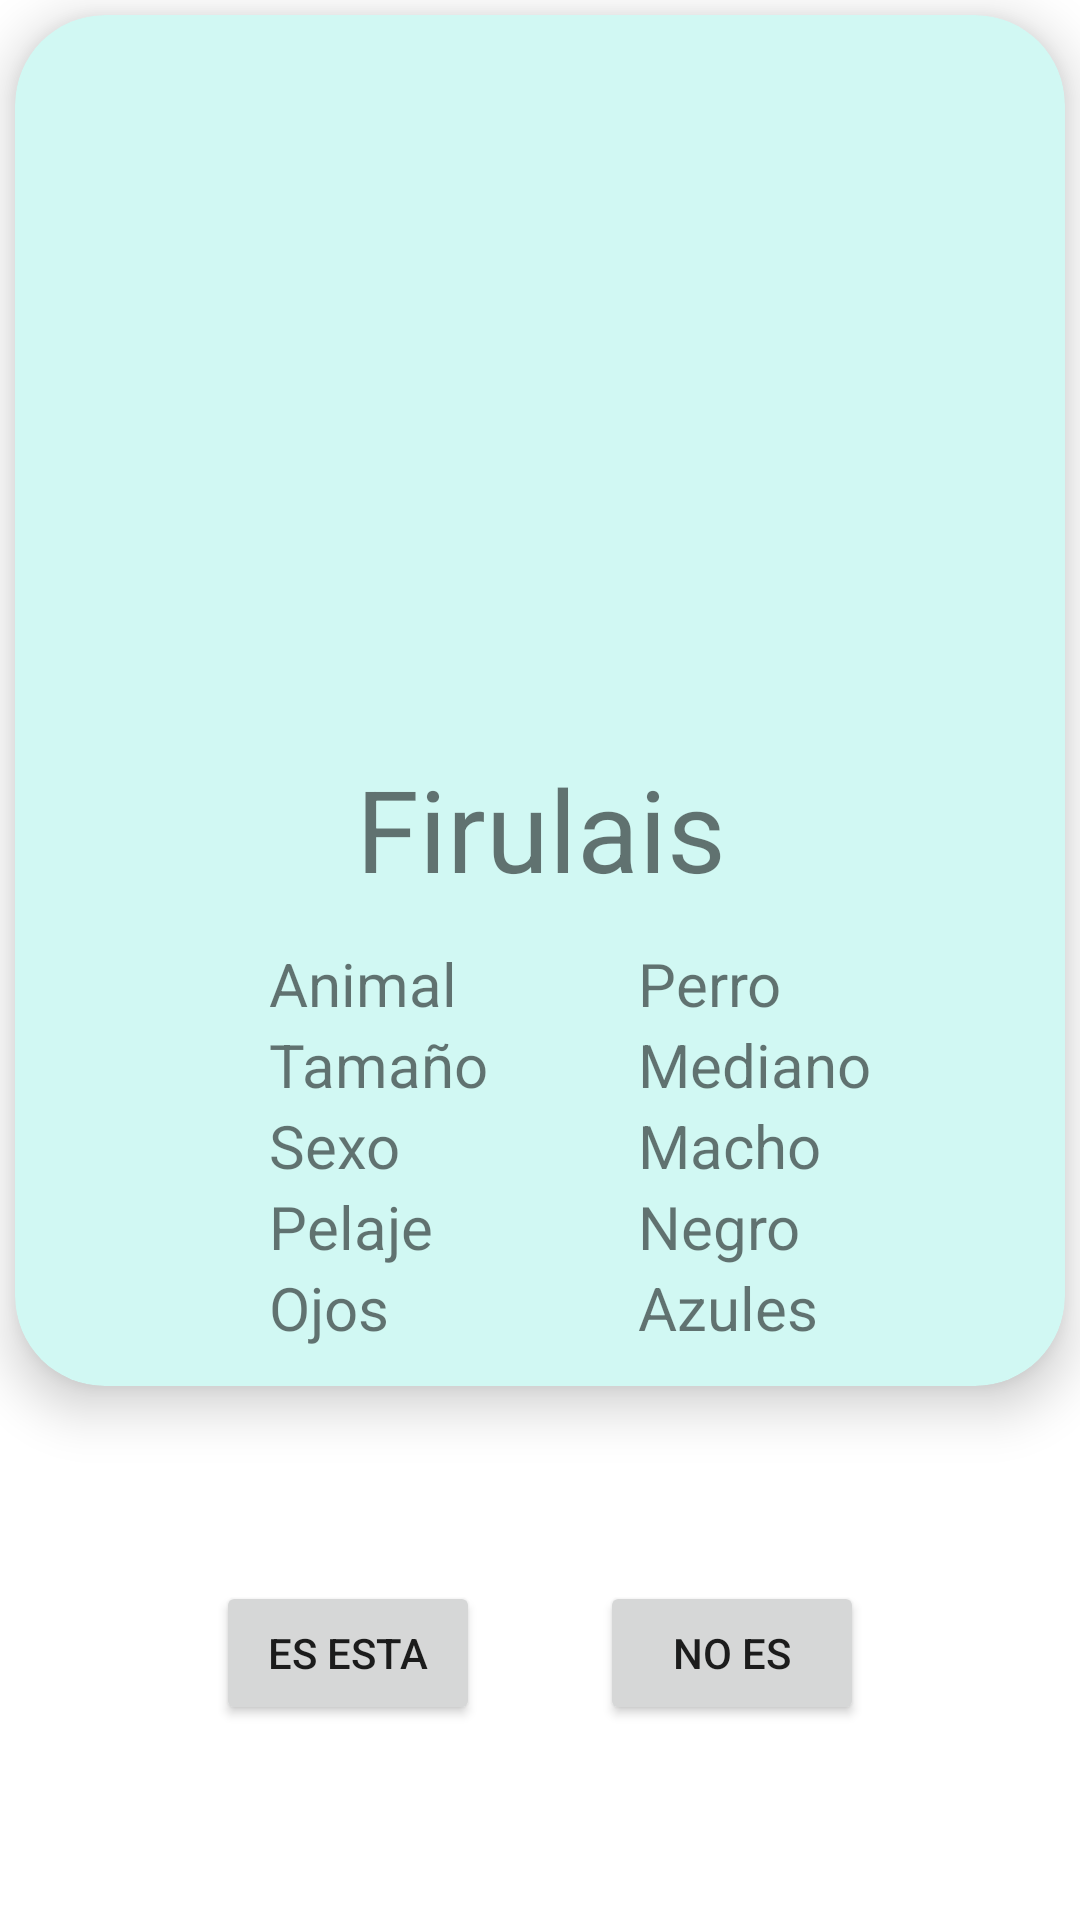

Here is an Android app screen rendered from its layout file. Give the layout XML and the strings, colors and styles it references.
<!-- AndroidManifest.xml: application theme Theme.AlToquePerro -->
<!-- res/layout/similar_pet_fragment.xml -->
<?xml version="1.0" encoding="utf-8"?>
<androidx.constraintlayout.widget.ConstraintLayout xmlns:android="http://schemas.android.com/apk/res/android"
    xmlns:app="http://schemas.android.com/apk/res-auto"
    xmlns:tools="http://schemas.android.com/tools"
    android:layout_width="match_parent"
    android:layout_height="match_parent">

    <androidx.cardview.widget.CardView
        android:id="@+id/cardItem"
        android:layout_width="match_parent"
        android:layout_height="wrap_content"
        android:layout_margin="5dp"
        android:layout_marginEnd="4dp"
        app:cardBackgroundColor="#D1F8F3"
        app:cardCornerRadius="30dp"
        app:cardElevation="10dp"
        app:layout_constraintEnd_toEndOf="parent"
        app:layout_constraintStart_toStartOf="parent"
        app:layout_constraintTop_toTopOf="parent">

        <androidx.constraintlayout.widget.ConstraintLayout
            android:id="@+id/constraintLayout"
            android:layout_width="match_parent"
            android:layout_height="457dp"
            tools:context=".fragments.SimilarPetFragment"

            >

            <ImageView
                android:id="@+id/imageSimilarPetDetail"
                android:layout_width="153dp"
                android:layout_height="182dp"
                android:adjustViewBounds="true"
                android:scaleType="fitXY"
                app:layout_constraintBottom_toTopOf="@+id/txtSimilarPetName"
                app:layout_constraintEnd_toEndOf="parent"
                app:layout_constraintHorizontal_bias="0.502"
                app:layout_constraintStart_toStartOf="parent"
                app:layout_constraintTop_toTopOf="parent"
                app:layout_constraintVertical_bias="0.593"
                tools:src="@tools:sample/avatars" />

            <TextView
                android:id="@+id/txtSimilarPetName"
                android:layout_width="wrap_content"
                android:layout_height="wrap_content"
                android:text="Firulais"
                android:textSize="38sp"
                app:layout_constraintBottom_toBottomOf="parent"
                app:layout_constraintEnd_toEndOf="parent"
                app:layout_constraintHorizontal_bias="0.501"
                app:layout_constraintStart_toStartOf="parent"
                app:layout_constraintTop_toTopOf="parent"
                app:layout_constraintVertical_bias="0.605" />

            <TableLayout
                android:layout_width="wrap_content"
                android:layout_height="wrap_content"
                android:layout_marginStart="120dp"
                android:layout_marginEnd="100dp"
                app:layout_constraintBottom_toBottomOf="parent"
                app:layout_constraintEnd_toEndOf="parent"
                app:layout_constraintStart_toStartOf="parent"
                app:layout_constraintTop_toBottomOf="@id/txtSimilarPetName">

                <TableRow
                    android:layout_width="match_parent"
                    android:layout_height="match_parent">

                    <TextView
                        android:id="@+id/txtSimilarPetTypeText"
                        android:layout_width="wrap_content"
                        android:layout_height="wrap_content"
                        android:text="Animal"
                        android:textSize="20dp" />

                    <TextView
                        android:id="@+id/txtSimilarPetType"
                        android:layout_width="wrap_content"
                        android:layout_height="wrap_content"
                        android:layout_marginStart="50dp"
                        android:text="Perro"
                        android:textSize="20dp" />
                </TableRow>

                <TableRow
                    android:layout_width="match_parent"
                    android:layout_height="match_parent">

                    <TextView
                        android:id="@+id/txtSimilarPetSizeText"
                        android:layout_width="wrap_content"
                        android:layout_height="wrap_content"
                        android:text="Tamaño"
                        android:textSize="20dp" />

                    <TextView
                        android:id="@+id/txtSimilarPetSize"
                        android:layout_width="wrap_content"
                        android:layout_height="wrap_content"
                        android:layout_marginStart="50dp"
                        android:text="Mediano"
                        android:textSize="20dp" />
                </TableRow>

                <TableRow
                    android:layout_width="match_parent"
                    android:layout_height="match_parent">

                    <TextView
                        android:id="@+id/txtSimilarPetSexText"
                        android:layout_width="wrap_content"
                        android:layout_height="wrap_content"
                        android:text="Sexo"
                        android:textSize="20dp" />

                    <TextView
                        android:id="@+id/txtSimilarPetSex"
                        android:layout_width="wrap_content"
                        android:layout_height="wrap_content"
                        android:layout_marginStart="50dp"
                        android:text="Macho"
                        android:textSize="20dp" />
                </TableRow>

                <TableRow
                    android:layout_width="match_parent"
                    android:layout_height="match_parent">

                    <TextView
                        android:id="@+id/txtSimilarPetCoatText"
                        android:layout_width="wrap_content"
                        android:layout_height="wrap_content"
                        android:text="Pelaje"
                        android:textSize="20dp" />

                    <TextView
                        android:id="@+id/txtSimilarPetCoat"
                        android:layout_width="wrap_content"
                        android:layout_height="wrap_content"
                        android:layout_marginStart="50dp"
                        android:text="Negro"
                        android:textSize="20dp" />
                </TableRow>

                <TableRow
                    android:layout_width="match_parent"
                    android:layout_height="match_parent">

                    <TextView
                        android:id="@+id/txtSimilarPetEyeColorText"
                        android:layout_width="wrap_content"
                        android:layout_height="wrap_content"
                        android:text="Ojos"
                        android:textSize="20dp" />

                    <TextView
                        android:id="@+id/txtSimilarPetEyeColor"
                        android:layout_width="wrap_content"
                        android:layout_height="wrap_content"
                        android:layout_marginStart="50dp"
                        android:text="Azules"
                        android:textSize="20dp" />
                </TableRow>

            </TableLayout>

        </androidx.constraintlayout.widget.ConstraintLayout>

    </androidx.cardview.widget.CardView>

    <androidx.constraintlayout.widget.ConstraintLayout
        android:layout_width="wrap_content"
        android:layout_height="wrap_content"
        app:layout_constraintBottom_toBottomOf="parent"
        app:layout_constraintEnd_toEndOf="parent"
        app:layout_constraintStart_toStartOf="parent"
        app:layout_constraintTop_toBottomOf="@id/cardItem">

        <Button
            android:id="@+id/btnSimilarPetConfirm"
            android:layout_width="wrap_content"
            android:layout_height="wrap_content"
            android:text="Es esta"
            app:layout_constraintBottom_toBottomOf="parent"
            app:layout_constraintEnd_toStartOf="@id/btnSimilarPetCancel"
            app:layout_constraintStart_toStartOf="parent"
            app:layout_constraintTop_toTopOf="parent" />

        <Button
            android:id="@+id/btnSimilarPetCancel"
            android:layout_width="wrap_content"
            android:layout_height="wrap_content"
            android:layout_marginStart="40dp"
            android:text="NO ES"
            app:layout_constraintBottom_toBottomOf="parent"
            app:layout_constraintEnd_toEndOf="parent"
            app:layout_constraintStart_toEndOf="@id/btnSimilarPetConfirm"
            app:layout_constraintTop_toTopOf="parent" />
    </androidx.constraintlayout.widget.ConstraintLayout>
</androidx.constraintlayout.widget.ConstraintLayout>
<!-- resources referenced by this layout -->
<resources>
  <style name="Theme.AlToquePerro" parent="Theme.MaterialComponents.DayNight.DarkActionBar">
          
          <item name="colorPrimary">#C35860</item>
          <item name="colorPrimaryVariant">#D36D5E</item>
          <item name="colorOnPrimary">#FFFFFF</item>
          
          <item name="colorSecondary">#F0CD71</item>
          <item name="colorSecondaryVariant">#EEB466</item>
          <item name="colorOnSecondary">#E99B60</item>
          
          <item name="android:statusBarColor" tools:targetApi="l">?attr/colorPrimaryVariant</item>
          
      </style>
</resources>
